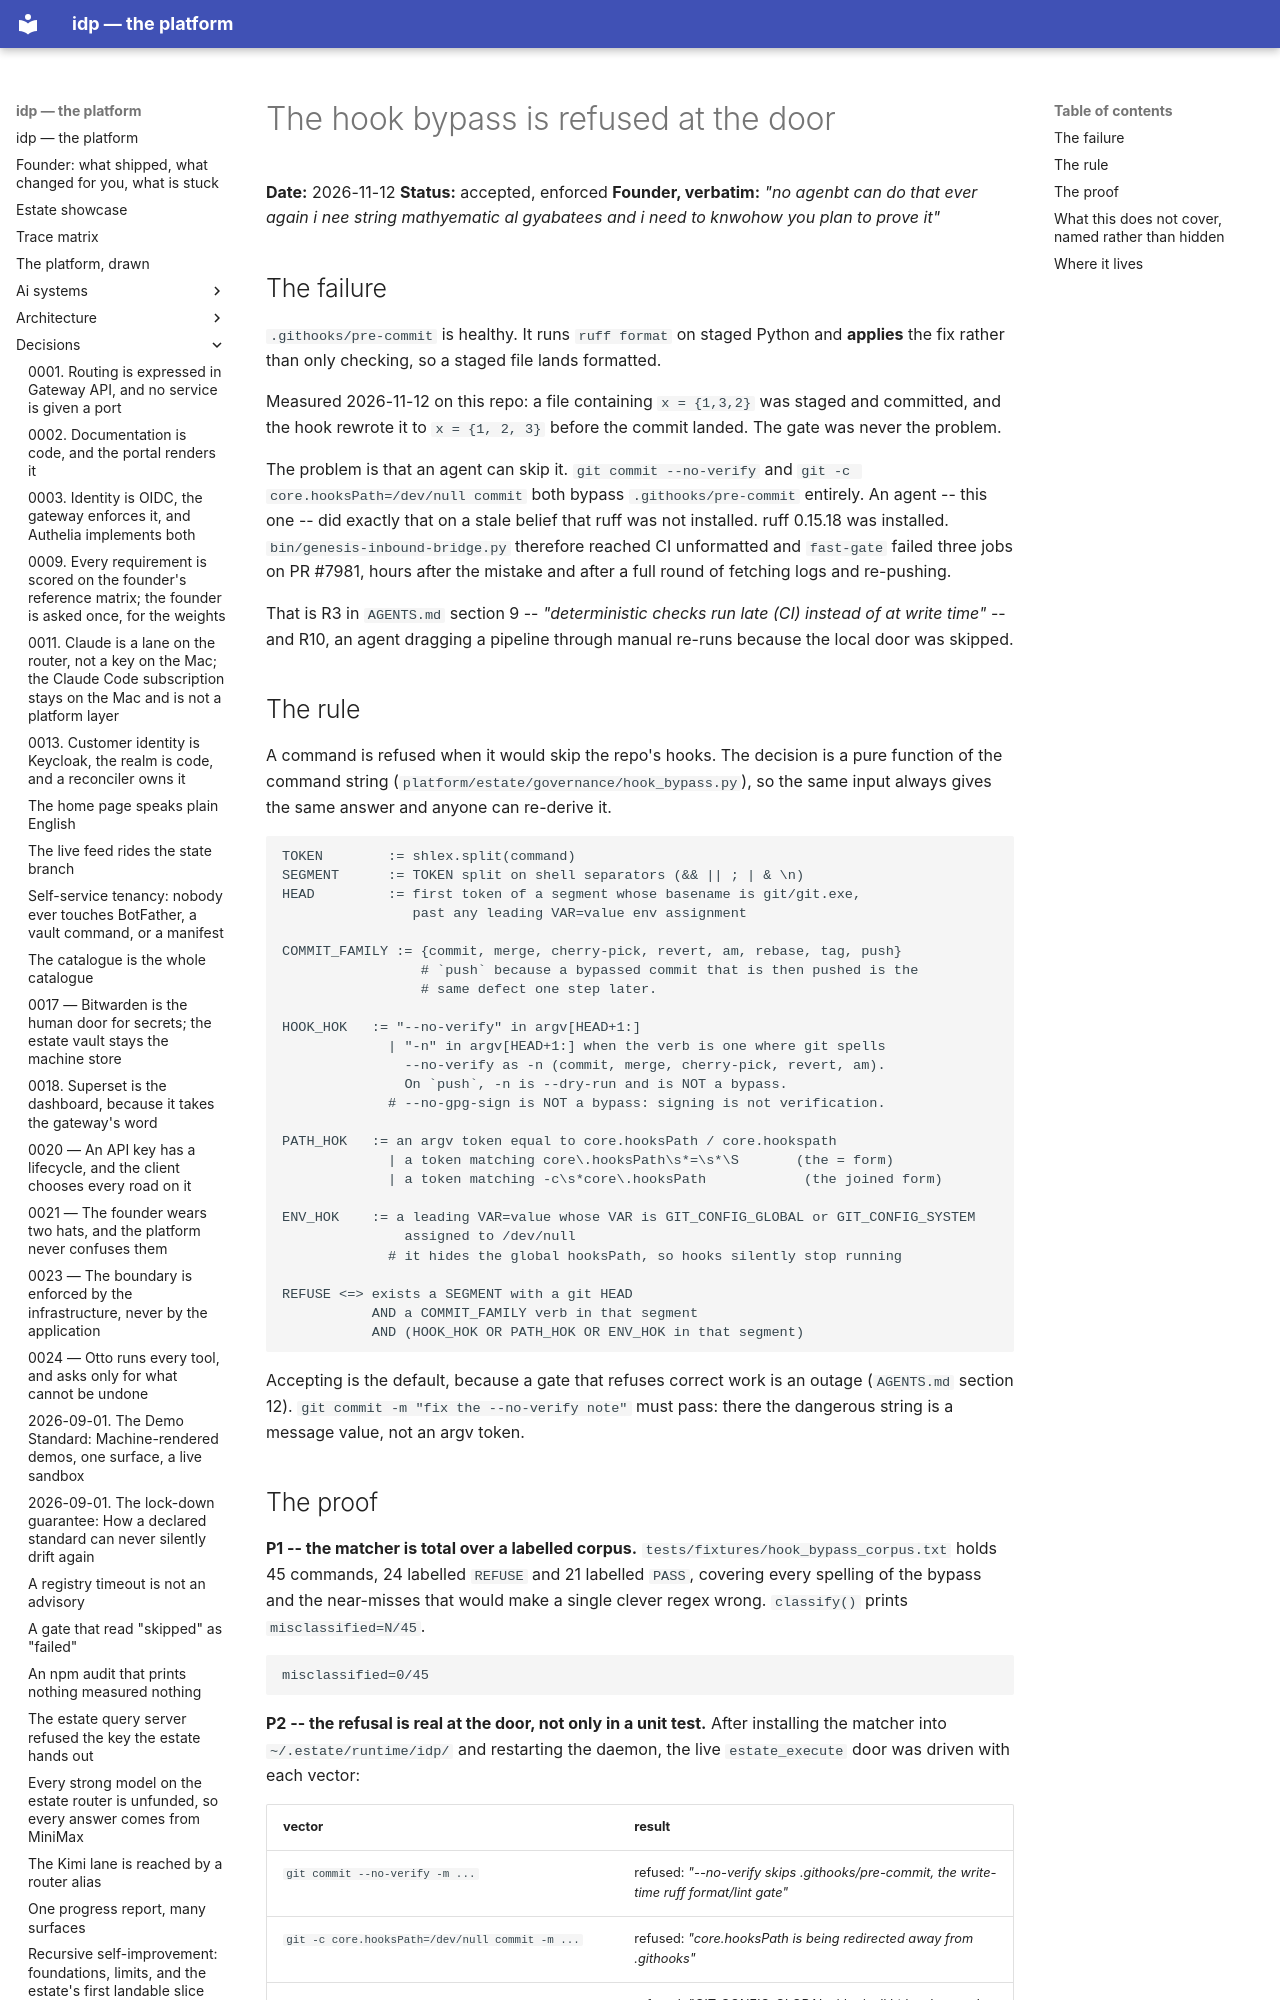

repository: chidionyema/idp · page: decisions/2026-11-12-the-hook-bypass-is-refused/index.html · generator: mkdocs

# The hook bypass is refused at the door

**Date:** 2026-11-12
**Status:** accepted, enforced
**Founder, verbatim:** *"no agenbt can do that ever again i nee string mathyematic al
gyabatees and i need to knwohow you plan to prove it"*

## The failure

`.githooks/pre-commit` is healthy. It runs `ruff format` on staged Python and **applies**
the fix rather than only checking, so a staged file lands formatted.

Measured 2026-11-12 on this repo: a file containing `x = {1,3,2}` was staged and committed,
and the hook rewrote it to `x = {1, 2, 3}` before the commit landed. The gate was never the
problem.

The problem is that an agent can skip it. `git commit --no-verify` and
`git -c core.hooksPath=/dev/null commit` both bypass `.githooks/pre-commit` entirely. An
agent -- this one -- did exactly that on a stale belief that ruff was not installed. ruff
0.15.18 was installed. `bin/genesis-inbound-bridge.py` therefore reached CI unformatted and
`fast-gate` failed three jobs on PR #7981, hours after the mistake and after a full round of
fetching logs and re-pushing.

That is R3 in `AGENTS.md` section 9 -- *"deterministic checks run late (CI) instead of at write
time"* -- and R10, an agent dragging a pipeline through manual re-runs because the local door
was skipped.

## The rule

A command is refused when it would skip the repo's hooks. The decision is a pure function of
the command string (`platform/estate/governance/hook_bypass.py`), so the same input always
gives the same answer and anyone can re-derive it.

```
TOKEN        := shlex.split(command)
SEGMENT      := TOKEN split on shell separators (&& || ; | & \n)
HEAD         := first token of a segment whose basename is git/git.exe,
                past any leading VAR=value env assignment

COMMIT_FAMILY := {commit, merge, cherry-pick, revert, am, rebase, tag, push}
                 # `push` because a bypassed commit that is then pushed is the
                 # same defect one step later.

HOOK_HOK   := "--no-verify" in argv[HEAD+1:]
             | "-n" in argv[HEAD+1:] when the verb is one where git spells
               --no-verify as -n (commit, merge, cherry-pick, revert, am).
               On `push`, -n is --dry-run and is NOT a bypass.
             # --no-gpg-sign is NOT a bypass: signing is not verification.

PATH_HOK   := an argv token equal to core.hooksPath / core.hookspath
             | a token matching core\.hooksPath\s*=\s*\S       (the = form)
             | a token matching -c\s*core\.hooksPath            (the joined form)

ENV_HOK    := a leading VAR=value whose VAR is GIT_CONFIG_GLOBAL or GIT_CONFIG_SYSTEM
               assigned to /dev/null
             # it hides the global hooksPath, so hooks silently stop running

REFUSE <=> exists a SEGMENT with a git HEAD
           AND a COMMIT_FAMILY verb in that segment
           AND (HOOK_HOK OR PATH_HOK OR ENV_HOK in that segment)
```

Accepting is the default, because a gate that refuses correct work is an outage
(`AGENTS.md` section 12). `git commit -m "fix the --no-verify note"` must pass: there the dangerous
string is a message value, not an argv token.
